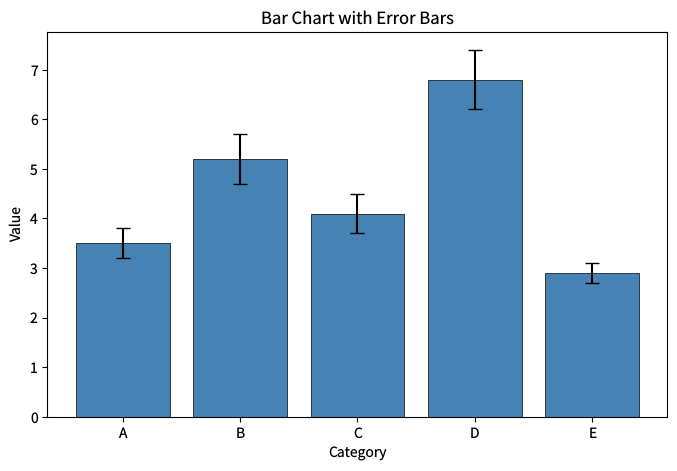

This chart was generated by the following Python code: (Note: this script raises an exception after producing the figure.)
"""bar-errorbars.py — Reference for examples/bar-errorbars.lisp"""
import matplotlib
matplotlib.use('Agg')
import matplotlib.pyplot as plt
import numpy as np

plt.rcParams['savefig.dpi'] = 100
plt.rcParams['text.hinting'] = 'none'
plt.rcParams['svg.fonttype'] = 'path'
plt.rcParams['pdf.fonttype'] = 42

categories = ['A', 'B', 'C', 'D', 'E']
values = [3.5, 5.2, 4.1, 6.8, 2.9]
errors = [0.3, 0.5, 0.4, 0.6, 0.2]
fig, ax = plt.subplots(figsize=(8, 5))
ax.bar(categories, values, yerr=errors, capsize=5, color='steelblue', edgecolor='black', linewidth=0.5)
ax.set_xlabel('Category')
ax.set_ylabel('Value')
ax.set_title('Bar Chart with Error Bars')

plt.savefig('reference_images/bar-errorbars.png', dpi=100)
plt.savefig('reference_images/bar-errorbars.svg')
print('Saved reference_images/bar-errorbars.svg')
plt.savefig('reference_images/bar-errorbars.pdf')
print('Saved reference_images/bar-errorbars.pdf')
print('Saved reference_images/bar-errorbars.png')
plt.close('all')
